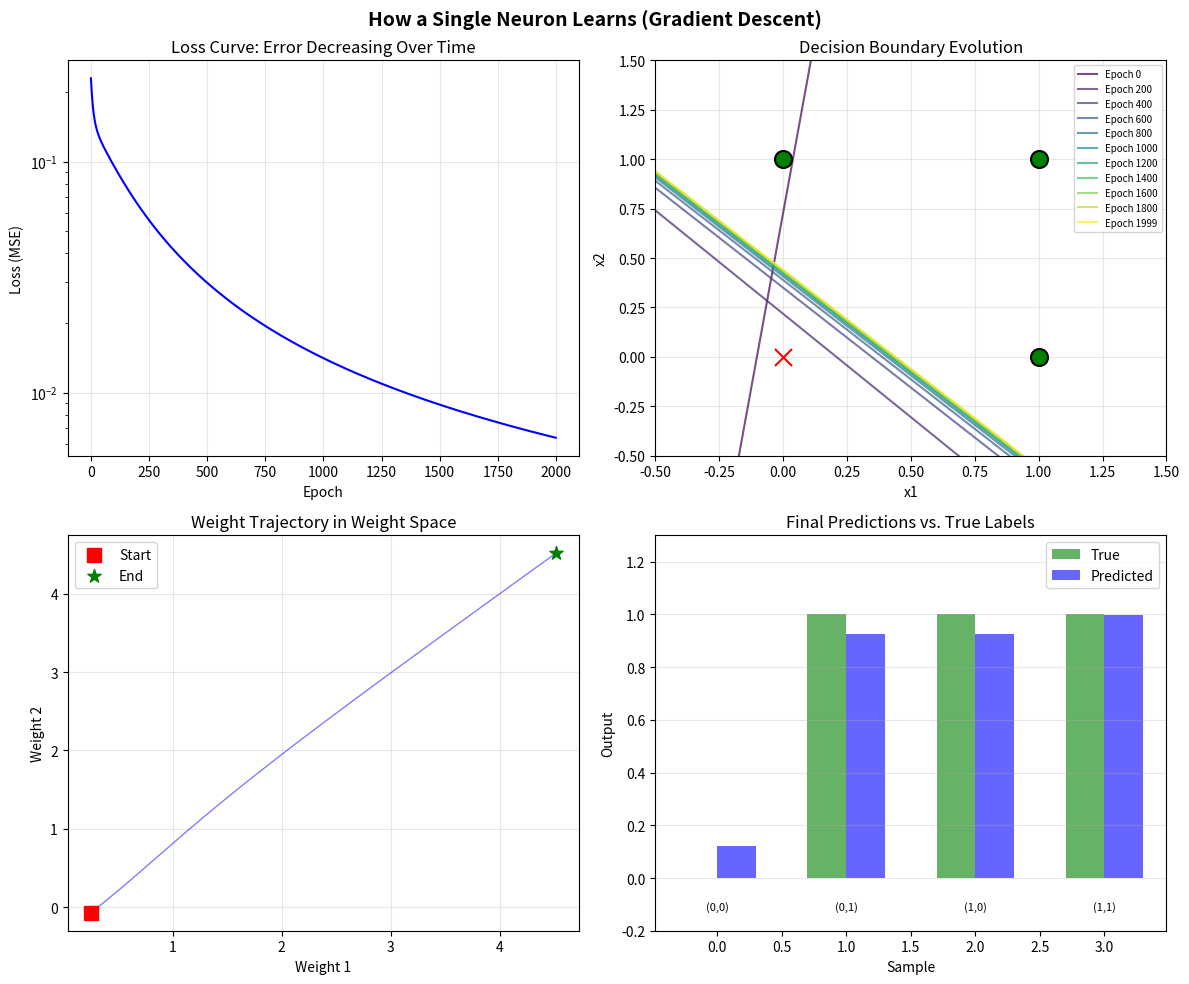
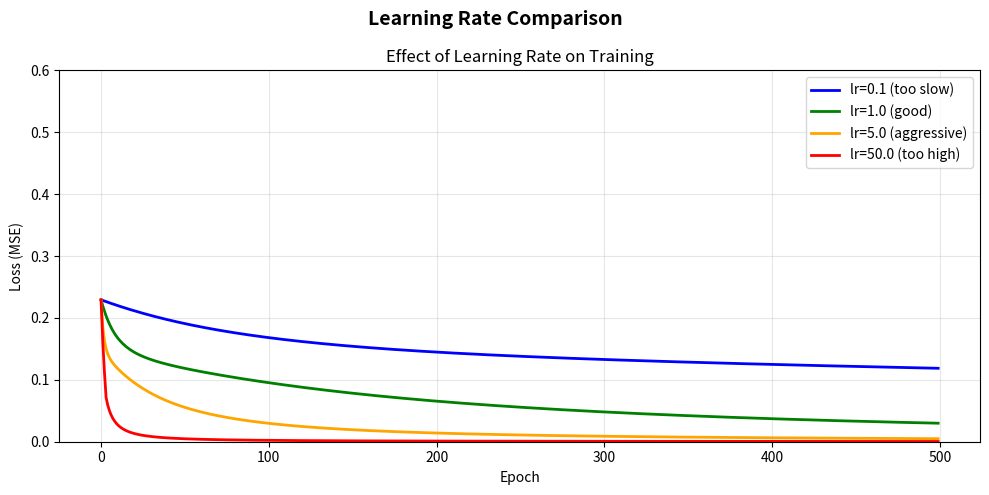

Here is the Python script that generated these plots, in order:
"""
Gradient Descent: How a Single Neuron Learns
=============================================

In the previous files, we hand-picked weights for logic gates.
But the whole point of machine learning is that the machine finds
its own weights from DATA.

This file demonstrates the core learning algorithm: gradient descent.
The neuron starts with random weights, measures how wrong it is,
and adjusts its weights to be less wrong -- over and over until it
learns the pattern. This is the Bitter Lesson in action: let the
machine find the solution rather than hand-engineering it.
"""

import numpy as np
import matplotlib.pyplot as plt

# =============================================================================
# SIGMOID (repeated here for self-containment -- see 02 for full gallery)
# =============================================================================

def sigmoid(z):
    """Sigmoid activation: smooth, differentiable step from 0 to 1."""
    return 1.0 / (1.0 + np.exp(-z))


def sigmoid_derivative(z):
    """Derivative of sigmoid: sig(z) * (1 - sig(z))."""
    s = sigmoid(z)
    return s * (1 - s)


# =============================================================================
# LOSS FUNCTION: MEASURING HOW WRONG THE NEURON IS
# =============================================================================

def mse_loss(predictions, targets):
    """
    Mean Squared Error -- the most intuitive loss function.

    Measures the average squared difference between predictions and targets.
    Squaring ensures:
      1. Errors are always positive (no cancellation)
      2. Large errors are penalized more than small ones

    Parameters
    ----------
    predictions : ndarray
        What the neuron predicted
    targets : ndarray
        What the correct answer was

    Returns
    -------
    float
        Average squared error
    """
    return np.mean((predictions - targets) ** 2)


# =============================================================================
# GRADIENT COMPUTATION: THE CHAIN RULE
# =============================================================================

def compute_gradients(X, y, weights, bias):
    """
    Compute gradients of the loss with respect to weights and bias.

    This is the chain rule in action:
      dL/dw = dL/dpred * dpred/dz * dz/dw

    Where:
      L = loss = mean((pred - y)^2)
      pred = sigmoid(z)
      z = X @ w + b

    Parameters
    ----------
    X : ndarray, shape (n_samples, n_features)
        Input data
    y : ndarray, shape (n_samples,)
        True labels
    weights : ndarray, shape (n_features,)
        Current weights
    bias : float
        Current bias

    Returns
    -------
    dw : ndarray
        Gradient of loss w.r.t. weights
    db : float
        Gradient of loss w.r.t. bias
    loss : float
        Current loss value
    """
    n = len(y)

    # Forward pass: compute prediction
    z = X @ weights + bias           # step 1: weighted sum
    pred = sigmoid(z)                # step 2: activation

    # Loss
    loss = mse_loss(pred, y)

    # Backward pass (chain rule, step by step):
    # dL/dpred = 2/n * (pred - y)       derivative of MSE
    dL_dpred = (2.0 / n) * (pred - y)

    # dpred/dz = sigmoid'(z)             derivative of activation
    dpred_dz = sigmoid_derivative(z)

    # Combine: dL/dz = dL/dpred * dpred/dz   (the chain rule!)
    dL_dz = dL_dpred * dpred_dz

    # dz/dw = X                          derivative of weighted sum w.r.t. weights
    # dL/dw = X^T @ dL_dz                (average over all samples)
    dw = X.T @ dL_dz / n

    # dz/db = 1                          derivative of weighted sum w.r.t. bias
    # dL/db = mean(dL_dz)
    db = np.mean(dL_dz)

    return dw, db, loss


# =============================================================================
# TRAINING LOOP: GRADIENT DESCENT
# =============================================================================

def train_neuron(X, y, learning_rate=1.0, n_epochs=1000, seed=42):
    """
    Train a single sigmoid neuron using gradient descent.

    Starting from random weights, the neuron repeatedly:
      1. Computes predictions (forward pass)
      2. Measures error (loss)
      3. Computes gradients (backward pass)
      4. Updates weights in the direction that reduces error

    Parameters
    ----------
    X : ndarray, shape (n_samples, n_features)
        Training inputs
    y : ndarray, shape (n_samples,)
        Training targets (0 or 1)
    learning_rate : float
        Step size for weight updates (too high = unstable, too low = slow)
    n_epochs : int
        Number of training iterations
    seed : int
        Random seed for reproducibility

    Returns
    -------
    history : dict
        Training history with keys: 'losses', 'weights', 'biases',
        'predictions_over_time'
    weights : ndarray
        Learned weights
    bias : float
        Learned bias
    """
    np.random.seed(seed)
    n_features = X.shape[1]

    # Initialize weights randomly (small values)
    weights = np.random.randn(n_features) * 0.5
    bias = 0.0

    # Track training history
    history = {
        'losses': [],
        'weights': [weights.copy()],
        'biases': [bias],
        'predictions_over_time': [],
    }

    for epoch in range(n_epochs):
        # Compute gradients
        dw, db, loss = compute_gradients(X, y, weights, bias)

        # Update weights (move in the direction that reduces loss)
        weights = weights - learning_rate * dw
        bias = bias - learning_rate * db

        # Record history
        history['losses'].append(loss)
        history['weights'].append(weights.copy())
        history['biases'].append(bias)

        # Record predictions at key epochs
        if epoch % (n_epochs // 10) == 0 or epoch == n_epochs - 1:
            pred = sigmoid(X @ weights + bias)
            history['predictions_over_time'].append(
                (epoch, pred.copy(), weights.copy(), bias)
            )

    return history, weights, bias


# =============================================================================
# VISUALIZATION: LEARNING PROCESS
# =============================================================================

def plot_learning_process(X, y, history, weights, bias):
    """
    4-panel visualization of the learning process.

    Panel 1: Loss curve (error decreasing over time)
    Panel 2: Evolving decision boundary at different epochs
    Panel 3: Weight trajectory in weight space
    Panel 4: Final predictions vs. true labels
    """
    fig, axes = plt.subplots(2, 2, figsize=(12, 10))
    fig.suptitle("How a Single Neuron Learns (Gradient Descent)",
                 fontsize=14, fontweight='bold')

    # Panel 1: Loss curve
    ax = axes[0, 0]
    ax.plot(history['losses'], 'b-', linewidth=1.5)
    ax.set_xlabel("Epoch")
    ax.set_ylabel("Loss (MSE)")
    ax.set_title("Loss Curve: Error Decreasing Over Time")
    ax.grid(True, alpha=0.3)
    ax.set_yscale('log')

    # Panel 2: Evolving decision boundary
    ax = axes[0, 1]
    xx = np.linspace(-0.5, 1.5, 200)
    colors = plt.cm.viridis(np.linspace(0, 1, len(history['predictions_over_time'])))
    for i, (epoch, pred, w, b) in enumerate(history['predictions_over_time']):
        if X.shape[1] == 2:
            # Decision boundary: w1*x1 + w2*x2 + b = 0 -> x2 = -(w1*x1 + b) / w2
            if abs(w[1]) > 1e-6:
                boundary_y = -(w[0] * xx + b) / w[1]
                ax.plot(xx, boundary_y, color=colors[i], linewidth=1.5,
                        alpha=0.7, label=f"Epoch {epoch}")
    # Plot data points
    for j in range(len(y)):
        color = 'green' if y[j] == 1 else 'red'
        marker = 'o' if y[j] == 1 else 'x'
        ax.scatter(X[j, 0], X[j, 1], c=color, s=150, marker=marker,
                   zorder=5, edgecolors='black', linewidths=1.5)
    ax.set_xlim(-0.5, 1.5)
    ax.set_ylim(-0.5, 1.5)
    ax.set_xlabel("x1")
    ax.set_ylabel("x2")
    ax.set_title("Decision Boundary Evolution")
    ax.legend(fontsize=7, loc='upper right')
    ax.grid(True, alpha=0.3)

    # Panel 3: Weight trajectory
    ax = axes[1, 0]
    w_history = np.array(history['weights'])
    if w_history.shape[1] >= 2:
        ax.plot(w_history[:, 0], w_history[:, 1], 'b-', alpha=0.5, linewidth=1)
        ax.scatter(w_history[0, 0], w_history[0, 1], c='red', s=100,
                   zorder=5, label='Start', marker='s')
        ax.scatter(w_history[-1, 0], w_history[-1, 1], c='green', s=100,
                   zorder=5, label='End', marker='*')
        ax.set_xlabel("Weight 1")
        ax.set_ylabel("Weight 2")
    ax.set_title("Weight Trajectory in Weight Space")
    ax.legend()
    ax.grid(True, alpha=0.3)

    # Panel 4: Final predictions
    ax = axes[1, 1]
    final_pred = sigmoid(X @ weights + bias)
    x_idx = np.arange(len(y))
    ax.bar(x_idx - 0.15, y, 0.3, color='green', alpha=0.6, label='True')
    ax.bar(x_idx + 0.15, final_pred, 0.3, color='blue', alpha=0.6,
           label='Predicted')
    # Labels for each point
    for j in range(len(y)):
        label = f"({X[j,0]:.0f},{X[j,1]:.0f})" if X.shape[1] == 2 else f"x{j}"
        ax.text(j, -0.12, label, ha='center', fontsize=8)
    ax.set_xlabel("Sample")
    ax.set_ylabel("Output")
    ax.set_title("Final Predictions vs. True Labels")
    ax.legend()
    ax.set_ylim(-0.2, 1.3)
    ax.grid(True, alpha=0.3, axis='y')

    plt.tight_layout()
    plt.show()


# =============================================================================
# LEARNING RATE COMPARISON
# =============================================================================

def plot_learning_rate_comparison(X, y):
    """
    Compare different learning rates on the same problem.

    Shows three regimes:
      - Too low: learning is painfully slow
      - Just right: smooth convergence
      - Too high: unstable, may diverge
    """
    rates = [0.1, 1.0, 5.0, 50.0]
    labels = ["0.1 (too slow)", "1.0 (good)", "5.0 (aggressive)", "50.0 (too high)"]
    colors = ['blue', 'green', 'orange', 'red']

    fig, ax = plt.subplots(figsize=(10, 5))
    fig.suptitle("Learning Rate Comparison",
                 fontsize=14, fontweight='bold')

    for lr, label, color in zip(rates, labels, colors):
        history, _, _ = train_neuron(X, y, learning_rate=lr, n_epochs=500,
                                     seed=42)
        # Clip extremely high losses for visualization
        losses = np.clip(history['losses'], 0, 2.0)
        ax.plot(losses, color=color, linewidth=2, label=f"lr={label}")

    ax.set_xlabel("Epoch")
    ax.set_ylabel("Loss (MSE)")
    ax.set_title("Effect of Learning Rate on Training")
    ax.legend(fontsize=10)
    ax.grid(True, alpha=0.3)
    ax.set_ylim(0, 0.6)

    plt.tight_layout()
    plt.show()


# =============================================================================
# MAIN DEMONSTRATION
# =============================================================================

def main():
    """Run the gradient descent learning demonstration."""
    print("=" * 70)
    print("GRADIENT DESCENT: HOW A SINGLE NEURON LEARNS")
    print("=" * 70)

    # --- Setup: OR gate as learning target ---
    print("\n--- LEARNING TARGET: THE OR GATE ---")
    print("""
Instead of hand-picking weights (like we did in file 01), we'll let
the neuron LEARN the OR gate from examples.

Training data:
  (0,0) -> 0    (0,1) -> 1    (1,0) -> 1    (1,1) -> 1

The neuron starts with random weights and must discover the solution.
""")

    # Training data: OR gate
    X = np.array([[0, 0], [0, 1], [1, 0], [1, 1]], dtype=float)
    y = np.array([0, 1, 1, 1], dtype=float)

    # --- Loss Function ---
    print("\n--- THE LOSS FUNCTION (MSE) ---")
    print("""
Mean Squared Error measures how wrong the neuron is:

    Loss = (1/n) * sum( (prediction - target)^2 )

A random neuron's predictions:
""")
    np.random.seed(42)
    random_weights = np.random.randn(2) * 0.5
    random_bias = 0.0
    random_pred = sigmoid(X @ random_weights + random_bias)
    random_loss = mse_loss(random_pred, y)

    for i in range(len(y)):
        print(f"  Input ({X[i,0]:.0f}, {X[i,1]:.0f}): "
              f"predicted {random_pred[i]:.3f}, target {y[i]:.0f}, "
              f"error^2 = {(random_pred[i] - y[i])**2:.3f}")
    print(f"\n  Mean Squared Error = {random_loss:.4f}")
    print("  Goal: drive this loss as close to 0 as possible.")

    # --- Gradient Computation ---
    print("\n--- THE GRADIENT (CHAIN RULE) ---")
    print("""
The gradient tells us: "which direction should I move each weight
to reduce the loss?"

The chain rule breaks this into steps:
  dL/dw = dL/dpred * dpred/dz * dz/dw

Where:
  dL/dpred   = how loss changes with prediction    (2 * (pred - y))
  dpred/dz   = how prediction changes with z       (sigmoid'(z))
  dz/dw      = how z changes with weight            (= input x)

Each factor is simple. The chain rule just multiplies them together.
""")

    dw, db, loss = compute_gradients(X, y, random_weights, random_bias)
    print(f"  Current weights: [{random_weights[0]:.3f}, {random_weights[1]:.3f}]")
    print(f"  Current bias:    {random_bias:.3f}")
    print(f"  Current loss:    {loss:.4f}")
    print(f"  Gradient (dw):   [{dw[0]:.4f}, {dw[1]:.4f}]")
    print(f"  Gradient (db):   {db:.4f}")
    print("""
  The gradient points "uphill" (toward higher loss).
  We move OPPOSITE to the gradient to reduce the loss.
""")

    # --- Training ---
    print("\n--- TRAINING THE NEURON ---")
    print("Starting gradient descent with learning_rate=1.0, epochs=2000...")

    history, learned_weights, learned_bias = train_neuron(
        X, y, learning_rate=1.0, n_epochs=2000, seed=42
    )

    print(f"\n  Initial loss: {history['losses'][0]:.4f}")
    print(f"  Final loss:   {history['losses'][-1]:.6f}")
    print(f"\n  Learned weights: [{learned_weights[0]:.3f}, {learned_weights[1]:.3f}]")
    print(f"  Learned bias:    {learned_bias:.3f}")

    # Test learned neuron
    final_pred = sigmoid(X @ learned_weights + learned_bias)
    print("\n  Testing learned neuron:")
    for i in range(len(y)):
        pred_label = 1 if final_pred[i] >= 0.5 else 0
        status = "ok" if pred_label == y[i] else "WRONG"
        print(f"    OR({X[i,0]:.0f}, {X[i,1]:.0f}) = {final_pred[i]:.3f} "
              f"(rounds to {pred_label}) {status}")

    print("""
  The neuron found its own weights from data -- no hand-coding needed!
  This is the fundamental insight of machine learning.
""")

    # --- Visualization ---
    print("\n--- VISUALIZING THE LEARNING PROCESS ---")
    plot_learning_process(X, y, history, learned_weights, learned_bias)

    # --- Learning Rate Exploration ---
    print("\n--- LEARNING RATE EXPLORATION ---")
    print("""
The learning rate controls step size:
  Too LOW  (0.1):  Safe but painfully slow
  GOOD     (1.0):  Steady convergence
  HIGH     (5.0):  Fast but risky
  Too HIGH (50.0): Unstable, may never converge

The learning rate is the most important "knob" in training.
""")
    plot_learning_rate_comparison(X, y)

    print("\n" + "=" * 70)
    print("KEY TAKEAWAY")
    print("=" * 70)
    print("""
The neuron learns by:
  1. Making a prediction (forward pass)
  2. Measuring the error (loss function)
  3. Computing the direction to improve (gradient via chain rule)
  4. Taking a small step in that direction (weight update)

Repeat thousands of times, and the neuron finds the answer.

This is gradient descent -- the engine behind all of modern AI.
The machine finds its own solution from data, not from human rules.
That's the Bitter Lesson: search and learning beat hand-engineering.
""")


if __name__ == "__main__":
    main()
